pico-8 play session: mixed d-pad (fixed 12-tick cycle), after a click and taps of 🅾, ❎, 🅾+❎, 🅾 in the second before t = 0

[t = 2 s] mixed d-pad (1.2s cycle ×~1): → ← ↑ ↓ + 🅾/❎ taps, ~2s
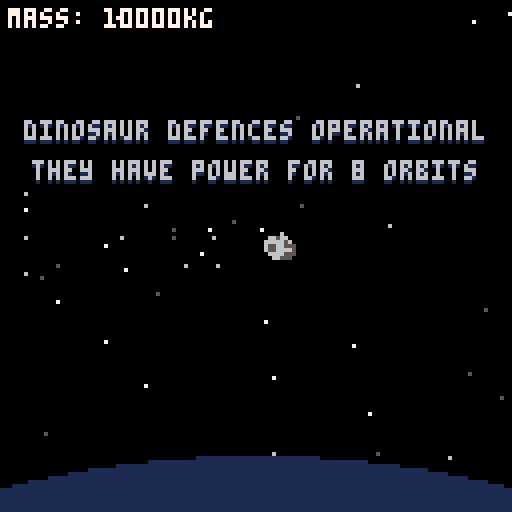
[t = 4 s] mixed d-pad (1.2s cycle ×~3): → ← ↑ ↓ + 🅾/❎ taps, ~4s
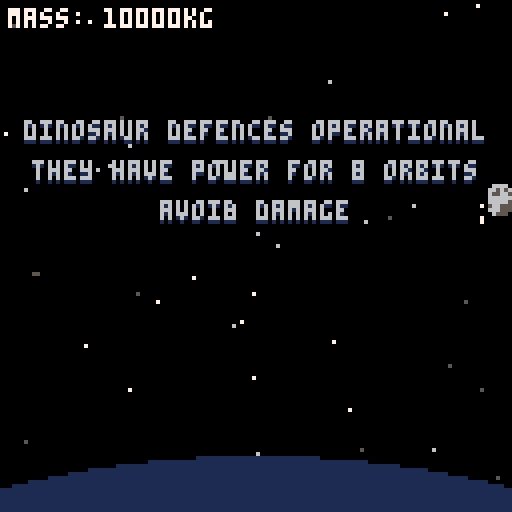
[t = 6 s] mixed d-pad (1.2s cycle ×~5): → ← ↑ ↓ + 🅾/❎ taps, ~6s
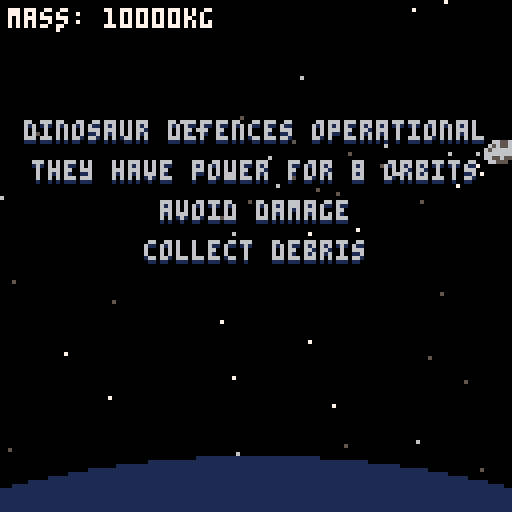
[t = 8 s] mixed d-pad (1.2s cycle ×~6): → ← ↑ ↓ + 🅾/❎ taps, ~8s
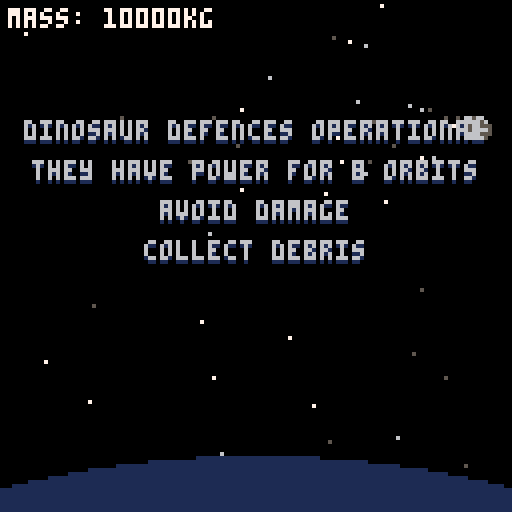

pico-8 cartridge
version 29
__lua__
-- chicxulub
-- a game for ld47

-- notes
-- all positions are centres

play_music=true
debug=false
skip_title=false
preview_end=false

scene=nil

function _init()
 cls()
 print("loading...", 55, 64)
 load_patterns()
 load_stars()
 reset_finale()
 start_title_screen()
 if skip_title then
  move_to_game()
 end
 if preview_end then
  start_end()
 end
end

function _update60()
 if scene=="title" then
  update_title_screen()
 elseif scene=="game" then
  update_game()
 elseif scene=="end" then
  update_end()
 end
end

function _draw()
 if scene=="title" then
  draw_title_screen()
 elseif scene=="game" then
  draw_game()
 elseif scene=="end" then
  draw_end()
 end
 
 if debug then
  print(stat(1), 100, 120, 11)
  print(stat(0), 2, 120, 11)
 end
end
 
function move_to_game()
 scene="game"
 init_player()
 load_level(start)

 if play_music then
  music(0)
 end
end

function update_game()
 if wave_state=="spawning" then
 	spawn()
 end
 
 if in_finale then
  update_finale()
 end
 
 if not current_level.final then
  move_player()
 end
 move_enemies()
 if boss.active then
  move_boss()
 end
 move_bullets()
 move_pickups()
 update_player_state()
 do_player_collision()
 
 cleanup(enemies)
 cleanup(bullets)
 cleanup(lasers)
 cleanup(pickups)
 cleanup(particles)
 
 update_ui()
end

function draw_game()
 cls()
 
 draw_bg()
 
 draw_enemies()
 if boss.active then
  draw_boss()
 end
 
 draw_pickups()
 
 draw_player()
 
 draw_bullets()
 
 draw_ui()
end
-->8
--player

player={}
				    
particles={}				    

player_speed=1
player_radius=3
player_sprs={1,2,3,4,5,6,7,8,9,10,11,12}
player_anim_speed=5

function init_player()
	player={x=16,
					    y=64,
					    size=10000,
					    frame=1,
					    anim_counter=0,
					    inv=0,
					    scale=1
					    }
	particles={}
end

function move_player()
 if btn(⬆️) then
  player.y -= player_speed
 elseif btn(⬇️) then
  player.y += player_speed
 end
 if btn(⬅️) then
  player.x -= player_speed
 elseif btn(➡️) then
  player.x += player_speed
 end
 player.x = mid(player_radius,
 						         player.x,
 						         128-player_radius)
 player.y = mid(player_radius,
 						         player.y,
 						         128-player_radius)
end

function update_player_state()
 player.anim_counter+=1
 if player.anim_counter > player_anim_speed then
  player.frame+=1
  if player.frame>#player_sprs then
   player.frame=1
  end
  player.anim_counter=0
 end
 if player.inv > 0 then
  player.inv-=1
 end
 
 update_player_particles()
end

function damage_player(amount)
 if player.inv > 0 then
  return
 end
 sfx(34)
 local amount = amount or 55
 player.size -= amount
 screen_shake()
 player.inv=60
 for i=0,50 do
  local angle=rnd(1)
  local speed=rnd(0.3)+0.3
  local p = {
   x=player.x+rnd(4),
   y=player.y+rnd(6)-2,
   dx=cos(angle)*speed,
   dy=sin(angle)*speed,
   life=rnd(40)+20,
   to_remove=false,
   col=flr(rnd(3))+5
  }
  add(particles, p)
 end
end

function do_player_collision()
 if player.inv == 0 then
	 for b in all(bullets) do
	  --todo: check who's bullets?
	  if true then
	   if c_overlap(player, player_radius,
	                b, bullet_radius) then
	    b.to_remove=true
	    damage_player()
	   end
	  end
	 end
	 for l in all(lasers) do
	  if l.live and 
	     circ_rect(player.x, player.y, player_radius,
	               l.right-l.width, l.right, l.y-1, l.y) then
	   l.to_remove=true
	   damage_player()
	  end
	 end
	end
 for p in all(pickups) do
  if c_overlap(player, player_radius,
               p, p.radius) then
   if p.t == "dust" then
    player.size += 100
    sfx(33)
   end
   p.to_remove=true
  end
 end
 for e in all(enemies) do
  for x=0,e.sw-1 do
   for y=0,e.sh-1 do
    local ep = {x=e.x-e.sw*4+x*8+4,
                y=e.y-e.sh*4+y*8+4}
    if c_overlap(player, player_radius,
                 ep, 3) then
     damage_player()
    end
   end
  end
 end
 if boss.active then
  for hs in all(boss.hitboxes) do
   for h in all(hs) do
    if h.t=="circ" then
     local p = {x=h.x+boss.x, y=h.y+boss.y}
     if c_overlap(player, player_radius,
                  p, h.r) then
      damage_player()
      break
     end
    else
     if circ_rect(player.x, player.y, player_radius,
                  h.x0+boss.x, h.x1+boss.x, h.y0+boss.y, h.y1+boss.y) then
      damage_player()
      break
     end
    end   
   end
  end
 end
end

function draw_player()
 for p in all(particles) do
  pset(p.x, p.y, p.col)
 end
 if player.inv == 0 or
    player.inv % 4 != 1 then
  if player.scale==1 then
   spr(player.frame, player.x-4, player.y-4)
  else
   sspr(player.frame*8, 0, 8, 8, player.x-4*player.scale, player.y-4*player.scale, 8*player.scale, 8*player.scale)
  end
 end
 if debug then
  circfill(player.x, player.y, player_radius, 8)
 end
end

function update_player_particles()
 if rnd(2) <= 1 * player.scale then
  local p = {
   x=player.x-rnd(3),
   y=player.y+rnd(8)-4,
   dx=-1*rnd(1.5)-0.5,
   dy=rnd(1)-0.5,
   life=60,
   to_remove=false,
   col=flr(rnd(3))+5
  }
  add(particles, p)
 end
 for p in all(particles) do
  p.x+=p.dx
  p.y+=p.dy
  p.life-=1
  if p.life<=0 then
   p.to_remove=true
  end
 end
end

-->8
--enemies

enemy_types = {
	basic={s={17,17,17,18}, shoot_time=120, speed=0.5, shot="target", anim_speed=10},
	laser={s={21,20,21,21,20,20,20}, shoot_time=480, speed=0.25, shot="laser", laser_ttl=180, anim_speed=15},
	split={s={33,33,34,33}, shoot_time=90, speed=0.5, shot="split", anim_speed=25},
  homing={s={49,50,49,49}, shoot_time=120, speed=0.5, shot="homing", anim_speed=10},
  big_trex={s={40}, shoot_time=30, speed=0.4, shot="target", sh=2, sw=2, anim_speed=10},
  big_split={s={42}, shoot_time=45, speed=0.4, shot="triple", sh=2, sw=2, anim_speed=10},
  big_laser={s={14}, shoot_time=300, speed=0.3, shot="laser", laser_ttl=180, sh=4, sw=2, anim_speed=10},
  big_homing={s={44}, shoot_time=120, speed=0.4, shot="quad_homing", sh=2, sw=2, anim_speed=10},
}

-- format
-- rotations are 0-1 anti-clockwise (0 is right, 0.25 is up, 0.5 is left, -0.25 is down)
-- start_x start_y start_rot [command]...
-- x=0, y=0 is top left - x increases to the right, y increases down (128x128)
-- commands
-- move [dist]
-- curve [direction] [angle] [radius]
-- formation [x] [y] [w] [h] [wait_time] [leaving_rot] [sync]

raw_patterns = {
	snake1="60 140 0.125 move 80 curve l 0.5 20 move 40 curve r 0.5 10 move 100",
	down="80 -10 -0.25 move 140",
	up="110 138 0.25 move 20",
	formation="135 64 -0.5 move 10 formation 90 55 2 4 7 0 true move 80",
	loop_de_loop="75 130 0.25 move 76 curve r 2 25 move 76",
	loop_de_loop2="75 130 0.25 move 76 curve r 1.5 19 move 76",
	up_right="80 136 0.25 move 50 curve r 0.125 10",
	down_right="80 -8 -0.25 move 50 curve l 0.125 10",
	trio="80 -8 -0.25 formation 70 55 1 3 14 0.25 false",
	small_formation="135 64 -0.5 move 10 formation 90 64 1 2 7 0 true move 80",
	round_into_formation="105 -4 -0.375 move 60 curve l 0.625 25 formation 90 55 1 3 4 0.25 true",
  up_turn="60 132 0.25 move 85 curve r 0.5 30",
  high_formation="90 -4 -0.25 formation 90 42 2 1 9 0.25 false",
  guard1="132 30 0 formation 90 30 2 1 8 0 true",
  guard2="132 80 0 formation 90 80 2 1 8 0 true",
  semi_circle_down="132 16 0.5 move 4 curve l 0.5 48",
  semi_circle_up="132 100 0.5 move 4 curve r 0.5 36",
  centre="64 -8 0.75 move 72 formation 64 64 1 1 5 0.25 false move 72",
  above_formation="134 -4 0 formation 105 19 1 1 5 0.25 false",
  below_formation="134 132 0 formation 105 93 1 1 5 -0.25 false",
  close1="80 -4 0.75 formation 80 16 1 1 2 0.75 false move 60 curve l 0.25 1",
  close2="80 132 0.75 formation 80 112 1 1 2 0.25 false move 35 curve r 0.125 1",
  up_down_up="115 138 0.25 move 110 curve l 0.5 5 move 75 curve l 0.5 5",
  snake2="90 -4 0.75 move 70 curve r 0.5 10 move 30 curve l 0.5 10",
}

start=1
-- time count type pattern wait_time shot_start
raw_levels = {
	{
		start=0,
		finish=41,
		spawns={
			"0 2 basic down 1.5 0",
			"7 2 basic small_formation 1 0",
			"16 3 basic snake1 1 60",
			"30 1 big_trex small_formation 0 0"
		},
		dust_freq=2,
		dust_variation=1,
		messages={
			"dinosaur defences operational",
			"they have power for 8 orbits",
			"avoid damage",
			"collect debris"
		}
	},
	{
		start=0,
		spawns={
			"0.75 1 split down 0.75 60",
			"0 2 basic down 1.5 60",
			"6 3 split round_into_formation 0.75 0",
			"19 3 split up_turn 1 0",
			"19 2 basic high_formation 1 0",
			"32 1 big_split small_formation 1 0",
			"31 2 basic guard1 0.5 0",
			"31 2 basic guard2 0.5 0"
		},
		finish=45,
		dust_freq=2,
		dust_variation=1
	},
	{
		start=0,
		spawns={
			"0 2 homing down 1.5 60",
			"5 2 homing up 1.5 60",
			"5.75 1 basic up 1.5 60",
      "11 2 split loop_de_loop2 2 0",
      "12 2 homing loop_de_loop2 2 0",
      "26 5 basic semi_circle_down 1.5 0",
      "26 5 homing semi_circle_up 1.5 0",
			"38 1 big_homing centre 1.5 0",
			"40 1 split up 0.75 0",
			"42 1 split down 0.75 0",
		},
		finish=53,
		dust_freq=2,
		dust_variation=1
	},
	{
		start=0,
		boss=true,
		boss_type=1,
		spawns={
		},
		finish=nil,
		dust_freq=2,
		dust_variation=1
	},
	{
		start=0,
		spawns={
			"0 1 laser up 0.5 300",
			"4 1 laser down 0.5 380",
      "10 4 basic formation 0.75 0",
			"12 1 laser above_formation 0.5 300",
			"12 1 laser below_formation 0.5 300",
      "20 1 laser close1 0 340",
      "20 1 laser close2 0 340",
      "30 1 big_laser up_down_up 0 120",
      "35 3 split snake2 2 0",
		},
		finish=52,
		dust_freq=2,
		dust_variation=1,
		messages= {
			"dinosaur defences weakening",
			"4 more orbits required",
		}
	},
	{
		start=0,
		spawns={
			"0 4 basic down 0.75 60",
			"5 4 basic up 0.75 60",
			"12 4 basic up_right 0.75 60",
			"12.4 4 basic down_right 0.75 60",
			"20 8 basic formation 0.6 0",
			"28 7 basic loop_de_loop 0.75 0",
			"45 3 basic trio 0.5 0",
			"48 1 big_laser up 0.5 120"
		},
		finish=65,
		dust_freq=2,
		dust_variation=1
	},
	{
		start=0,
		spawns={
			"0 1 split up_right 0 60",
			"0.75 1 homing down_right 0 60",
			"6 1 laser snake1 2 120",
			"7 6 homing up 3 120",
			"28 1 big_split semi_circle_down 0 0",
			"36 1 big_trex guard1 0.75 0",
			"36 1 big_trex guard2 0.75 15",
		},
		finish=48,
		dust_freq=2,
		dust_variation=1
	},
	{
		start=0,
		boss=true,
		boss_type=2,
		spawns={
		},
		finish=nil,
		dust_freq=2,
		dust_variation=1
	},
	{
		start=0,
		final=true,
		spawns={
		},
		finish=nil,
		dust_freq=2,
		dust_variation=10000,
		messages={
			"dinosaurs defences offline",
			"it is time"
		}
	},
}




enemies = {}
patterns = {}

enemy_anim_speed=30
function add_enemy(e_t, p_t, i, t_offset, shot_start)
 local e_stats=enemy_types[e_t]
 local p = patterns[p_t]
 local enemy = {
  x=p.start_x,
  y=p.start_y,
  rot=p.start_rot,
  shoot_timer=shot_start,
  shoot_time=e_stats.shoot_time,
  shot_type=e_stats.shot,
  to_remove=false,
  pattern=p,
  pi = 1,
  pd = 0,
  psx = p.start_x,
  psy = p.start_y,
  psr = p.start_rot,
  speed=e_stats.speed,
  i=i,
  waiting=false,
  t_offset=t_offset,
  anim_counter=0,
  frame=1,
  frames=e_stats.s,
  laser_ttl=e_stats.laser_ttl,
  sh=e_stats.sh or 1,
  sw=e_stats.sw or 1,
  anim_speed=e_stats.anim_speed
 }
 add(enemies, enemy)
end

function move_enemies()
 for e in all(enemies) do
  e.shoot_timer+=1
  if e.shoot_timer > e.shoot_time then
   
   local bx, by = e.x-e.sw*4, e.y+(e.sh-1)*4+2
   if e.shot_type=="target" then
   	sfx(32)
   	add_target_bullet(bx, by, player)
   elseif e.shot_type=="laser" then
    sfx(35)
    add_laser(e, e.laser_ttl)
   elseif e.shot_type=="triple" then
    sfx(32)
    add_bullet(bx, by, -0.5)
    add_bullet(bx, by, -0.4)
    add_bullet(bx, by, -0.6)
   elseif e.shot_type=="split" then
    sfx(32)
    add_bullet(bx, by, -0.4)
    add_bullet(bx, by, -0.6)
   elseif e.shot_type=="homing" then
    sfx(32)
    add_homing_bullet(bx, by, player, 0.5)
   elseif e.shot_type=="quad_homing" then
    sfx(32)
    add_homing_bullet(e.x, e.y, player, 0.125)
    add_homing_bullet(e.x, e.y, player, 0.375)
    add_homing_bullet(e.x, e.y, player, 0.625)
    add_homing_bullet(e.x, e.y, player, 0.875)
   end
   e.shoot_timer = 0
  end
  local move_to_next=false
  local c=e.pattern.commands[e.pi]
  e.pd += e.speed
  if not c then
   e.x += cos(e.rot) * e.speed
   e.y += sin(e.rot) * e.speed
  elseif c.what=="move" then
   e.pd = min(e.pd, c.dist)
   e.x = cos(e.rot) * e.pd + e.psx
   e.y = sin(e.rot) * e.pd + e.psy
   move_to_next = e.pd == c.dist
  elseif c.what=="curve" then
   local cx = e.psx+cos(e.psr+0.25*c.d)*c.radius
   local cy = e.psy+sin(e.psr+0.25*c.d)*c.radius
   e.cx=cx
   e.cy=cy
   
   local circum=2*pi*abs(c.radius)
   local dist=circum*c.angle
   e.pd = min(e.pd, dist)
   e.rot=e.pd/circum*c.d+e.psr
   e.x=cx+cos(e.rot+c.d*0.25*-1)*c.radius
   e.y=cy+sin(e.rot+c.d*0.25*-1)*c.radius
   move_to_next = e.pd == dist
  elseif c.what=="formation" then
   if e.waiting then
    local wait_time = c.wait_time
    if c.sync then
     wait_time-=e.t_offset
    end
    move_to_next = wait_time*60*e.speed <= e.pd
    e.rot= c.leaving_rot
   else
    local i = e.i-1
	   local row=i%c.h
	   local column=flr(i/c.h)
	   local target_x=c.x - 16*(c.w-1)/2+column*16
	   local target_y=c.y - 16*(c.h-1)/2+row*16
	   local angle=atan2(target_x-e.psx, target_y-e.psy)
	   local dsq=dist_sq(target_x, target_y, e.psx, e.psy)
	   if e.pd*e.pd >= dsq then
	    e.x=target_x
	    e.y=target_y
	    e.waiting=true
	   else
	    e.x=e.pd*cos(angle)+e.psx
	    e.y=e.pd*sin(angle)+e.psy
	   end
	  end
  end
  if move_to_next then
   e.pd = 0
   e.pi += 1
   e.psx = e.x
   e.psy = e.y
   e.psr = e.rot
   e.waiting=false
  end
  if e.pi > #e.pattern.commands then
   if not enemy_on_screen(e) then
    e.to_remove=true
   end
  end
  e.anim_counter+=1
  if e.anim_counter > e.anim_speed*2 then
   e.anim_counter=0
   e.frame+=1
   if e.frame>#e.frames then
    e.frame=1
   end
  end
 end
end

function draw_enemies()
 for e in all(enemies) do
  spr(e.frames[e.frame], e.x-e.sw*4, e.y-e.sh*4, e.sw, e.sh)
  if debug then
   pset(e.cx, e.cy, 8)
   for x=0,e.sw-1 do
    for y=0,e.sh-1 do
     circfill(e.x-e.sw*4+x*8+4, e.y-e.sh*4+y*8+4, 3)
    end
   end
  end
 end
end

function load_patterns()
 for name, rp in pairs(raw_patterns) do
  patterns[name]=parse_pattern(rp)
 end
end

function parse_pattern(raw)
 local parts = split(raw, " ")
 local p = {
  start_x=parts[1],
  start_y=parts[2],
  start_rot=parts[3]
 }
 local commands = {}
 local i = 4
 while i <= #parts do
  local cstr = parts[i]
  local command = {}
  if cstr=="move" then
   command={
    what="move",
    dist=parts[i+1]
   }
   i += 2
  elseif cstr=="curve" then
   command={
    what="curve",
    angle=parts[i+2],
    radius=parts[i+3],
    d=parts[i+1] == "r" and -1 or 1
   }
   i+=4
  elseif cstr=="formation" then
   command={
    what="formation",
    x=parts[i+1],
    y=parts[i+2],
    w=parts[i+3],
    h=parts[i+4],
    wait_time=parts[i+5],
    leaving_rot=parts[i+6],
    sync=parts[i+7]=="true"
   }
   i+=8
  elseif cstr=="point" then
   command={
    what="point",
    x=parts[i+1],
    y=parts[i+2],
    leaving_rot=parts[i+3]
   }
   i+=4
  else
   assert(false, cstr.." is not a command")
  end
  add(commands, command)
 end
 p.commands = commands
 return p
end

function enemy_on_screen(e)
 local w=e.sw*8
 local h=e.sh*8
 return not(e.x+w/2 < 0 or
            e.x-w/2 > 128 or
            e.y+h/2 < 0 or
            e.y-h/2 > 128)
end
-->8
-- bullets

bullets = {}
lasers = {}

bullet_speed = 1
bullet_radius = 1.5
function add_target_bullet(x, y, target)
 angle=atan2(target.x-x, target.y-y)
 local b = {
  x=x,
  y=y,
  dx=cos(angle)*bullet_speed,
  dy=sin(angle)*bullet_speed,
  to_remove=false,
  s=13
 }
 add(bullets, b)
end

function add_bullet(x, y, angle)
 local b = {
  x=x,
  y=y,
  dx=cos(angle)*bullet_speed,
  dy=sin(angle)*bullet_speed,
  to_remove=false,
  s=240
 }
 add(bullets, b)
end

laser_speed=4
function add_laser(owner, ttl, x_offset, y_offset)
 local l = {
 	owner=owner,
 	t=0,
 	width=0,
 	right=owner.x,
 	y=owner.y,
 	ttl=ttl,
 	live=false,
 	x_offset=x_offset or -(owner.sw)*4,
 	y_offset=y_offset or (owner.sh-1)*4
 }
 add(lasers, l)
end

homing_bullet_speed=1
homing_turn_rate=0.005
homing_ttl=140
function add_homing_bullet(x, y, target, angle)
 local b = {
  x=x,
  y=y,
  target=target,
  to_remove=false,
  s={26,27,28,29},
  angle=angle,
  age=0
 }
 add(bullets, b)
end

function move_bullets()
 for b in all(bullets) do
  if b.target then
   local x,y=b.target.x, b.target.y
   local bx,by=b.x, b.y
   local dx=cos(b.angle)*homing_bullet_speed
   local dy=sin(b.angle)*homing_bullet_speed
   local turn=(
    (x-bx)*dy-(y-by)*dx)
   turn=sgn(turn)
   b.angle+=turn*homing_turn_rate
   
   local factor=b.age/homing_ttl
   factor = 1-(factor*factor)
   local speed=homing_bullet_speed*factor
   b.x+=cos(b.angle)*speed
   b.y+=sin(b.angle)*speed
   b.age+=1
   if b.age>=homing_ttl then
    b.to_remove=true
   end
  else
	  b.x += b.dx
	  b.y += b.dy
	  if b.x < 0 or b.x > 128 or b.y < 0 or b.y > 128 then
	   b.to_remove=true
	  end
	 end
 end
 for l in all(lasers) do
  local e = l.owner
  l.y=l.owner.y+l.y_offset
  l.right=e.x+l.x_offset
  l.width=l.right
  l.t += 1
  if l.t > 45 and not l.live then
   l.live=true
   sfx(40)
  end
  if l.t >= l.ttl or e.to_remove then
   l.to_remove=true
  end
 end
 if #lasers == 0 then
  sfx(40, -2)
 end
end 


function draw_bullets()
 for b in all(bullets) do
  if b.target then
   spr(b.s[flr(b.age/10)%3+1], b.x-4, b.y-4)
  else
  	spr(b.s, b.x-4, b.y-4)
  end
  if debug then
   circfill(b.x, b.y, bullet_radius, 8)
  end
 end
 for l in all(lasers) do
  if not l.live then
   fillp(0x5f5f)
  end
  rectfill(l.right-l.width, l.y-1, l.right, l.y, 8)
  fillp(0)
 end
end
-->8
-- ui

intro_timer=nil
message_timer=nil
function draw_ui()
 local pp = flr(player.size)
 print("mass: "..pp.."kg", 2, 2, 7)
 if wave_state=="intro" then
  if current_level.boss then
   local t="! boss approaching !"
   print(t, 64-#t/2*4, 31, 5)
   print(t, 64-#t/2*4, 30, 10)
  elseif not current_level.final then
   print("orbit "..level_id, 52, 30+1, 5)
   print("orbit "..level_id, 52, 30, 7)
  end
 elseif wave_state=="messages" then
  local ms = current_level.messages
  for i=1,#ms do
   if message_timer/120>=(i-1) then
    local m=ms[i]
    print(m, 64-#m/2*4, 30+10*(i-1)+1, 1)
    print(m, 64-#m/2*4, 30+10*(i-1), 6)
   end
  end
 end
 if boss.active then
  local y=119
  local c=0
  if boss.boss_type==2 then
   y=10
   c=1
  end
  rectfill(4,y,124,y+6,c)
  rectfill(22,y+1,123,y+5,5)
  if boss.energy > 0 then
  	rectfill(22,y+1,22+(101)*boss.energy,y+5,3)
  end
  print("boss", 5, y+1, 6)
 end
end

function screen_shake(len)
 screen_shake_timer = len or 20
end

screen_shake_timer=0
function update_ui()
 if screen_shake_timer > 0 then
  camera(flr(rnd(3))-1,
         flr(rnd(3))-1)
  screen_shake_timer -= 1
  if screen_shake_timer <= 0 then
   camera()
   screen_shake_timer=0
  end
 end
 if wave_state=="intro" then
  intro_timer+=1
  if intro_timer > 240 then
   intro_timer=nil
   start_spawning()
  end
 end
 if wave_state=="messages" then
  message_timer+=1
  if message_timer > (#current_level.messages+1)*120 then
   message_timer=nil
   intro_timer=0
   wave_state="intro"
  end
 end
end

function start_title_screen()
 scene="title"
 init_player()
 player.x=64
 player.y=64
 if play_music then
  music(26)
 end
end

title_timer=0
function update_title_screen()
 update_player_state()
 if btnp(❎) then
  move_to_game()
 end
 title_timer+=1
 player.y=72+sin(title_timer/180)*4
end

function draw_title_screen()
 cls()
 draw_bg()
 local x=(244*8)%128
 local y=flr(244*8/128)*8
 
 sspr(x, y, 6*8, 8, 64-24*2, 15, 6*16, 16)
 
 
 local x=(250*8)%128
 local y=flr(250*8/128)*8
 sspr(x, y, 6*8, 8, 64-24*2, 15+16, 6*16, 16)
 
 printc("cheek-sha-loob", 46, 8)
 
 draw_player()
 
 local text_y=95
 local t="press ❎ to start"
 for x=-1,1 do
  for y=-1,1 do
   print(t, 30+x, text_y+y, 5)
  end
 end
 print(t,
       30,
       text_y,
       6+flr(title_timer/45)%2)
end
-->8
--tools
pi=3.141596

function printc(t, y, c, oc)
 local x=64-#t*2
 if oc then
  printo(t,x,y,c,oc)
 else
  print(t, x, y, c)
 end
end

function printo(t, x, y, c, oc)
 for dx=-1,1 do
  for dy=-1,1 do
			print(t, x+dx, y+dy, oc)
  end
 end
 print(t, x, y, c)
end

function choose(l)
 return l[flr(rnd(#l))+1]
end

function dist(x1, y1, x2, y2)
 return sqrt(dist_sq(x1, y1, x2, y2))
end

function dist_sq(x1, y1, x2, y2)
 local dx = x1 - x2
 local dy = y1 - y2
 return dx * dx + dy * dy
end

function c_overlap(c1, r1, c2, r2)
 local dx = c1.x - c2.x
 local dy = c1.y - c2.y
 if (dx + dy) > (r1 + r2)*2 then
  return false
 end
 local dsq = dist_sq(c1.x, c1.y, c2.x, c2.y)
 local rsq=  (r1+r2) * (r1+r2)
 return dsq <= rsq
end

function point_in_circ(px, py, cx, cy, r)
 return dist_sq(px, py, cx, cy) <= r*r
end

function point_in_rect(px, py, left, right, top, bottom)
 return (px >= left and px <= right and
         py <= bottom and py >= top) 
end

function circ_rect(cx, cy, cr, left, right, top, bottom)
 return (point_in_circ(cx, cy, left, top, cr) or
         point_in_circ(cx, cy, right, top, cr) or
         point_in_circ(cx, cy, left, bottom, cr) or
         point_in_circ(cx, cy, right, bottom, cr) or
         point_in_rect(cx, cy, left-cr, right+cr, top, bottom) or
         point_in_rect(cx, cy, left, right, top-cr, bottom+cr))
end

function cleanup(l)
 for i=#l,1,-1 do
  if l[i].to_remove then
   deli(l, i)
  end
 end
end

function tbl2str(t)
 return "\n".._tbl2str(t, "")
end

function _tbl2str(t, prefix)
 str = "{\n"
 for k, v in pairs(t) do
  if type(v) == "table" then
   str=str..prefix.." "..tostr(k)..": ".._tbl2str(v, prefix.." ")
  else
   str=str..prefix.." "..tostr(k)..": "..tostr(v)..",\n"
  end
 end
 str=str..prefix.."},\n"
 return str
end

-- common comparators
function  ascending(a,b) return a<b end
function descending(a,b) return a>b end

-- a: array to be sorted in-place
-- c: comparator (optional, defaults to ascending)
-- l: first index to be sorted (optional, defaults to 1)
-- r: last index to be sorted (optional, defaults to #a)
function qsort(a,c,l,r)
    c,l,r=c or ascending,l or 1,r or #a
    if l<r then
        if c(a[r],a[l]) then
            a[l],a[r]=a[r],a[l]
        end
        local lp,rp,k,p,q=l+1,r-1,l+1,a[l],a[r]
        while k<=rp do
            if c(a[k],p) then
                a[k],a[lp]=a[lp],a[k]
                lp+=1
            elseif not c(a[k],q) then
                while c(q,a[rp]) and k<rp do
                    rp-=1
                end
                a[k],a[rp]=a[rp],a[k]
                rp-=1
                if c(a[k],p) then
                    a[k],a[lp]=a[lp],a[k]
                    lp+=1
                end
            end
            k+=1
        end
        lp-=1
        rp+=1
        a[l],a[lp]=a[lp],a[l]
        a[r],a[rp]=a[rp],a[r]
        qsort(a,c,l,lp-1       )
        qsort(a,c,  lp+1,rp-1  )
        qsort(a,c,       rp+1,r)
    end
end
-->8
-- waves
wave_state=nil
level_id=nil
current_level=nil
enemy_spawns=nil
next_dust=nil
spawn_timer=nil

boss_music_playing=false

function load_enemy_spawns()
 local raw_spawns=current_level.spawns
 enemy_spawns={}
 for raw_wave in all(raw_spawns) do
  local parts = split(raw_wave, " ")
  for i=1,parts[2] do
   local spawn={
    t=parts[1] + (i-1) * parts[5],
    e_t=parts[3],
    p_t=parts[4],
    i=i,
    t_offset=parts[5]*(i-1),
    shot_start=parts[6]
   }
   add(enemy_spawns, spawn)
  end
 end
 qsort(enemy_spawns, function(a,b) return a.t < b.t end)
end

function load_level(id)
 level_id=id
 current_level=raw_levels[id]
 load_enemy_spawns()
 next_dust=get_time_to_dust()
 spawn_timer=0
 if current_level.boss then
  boss_music_playing=true
  if (play_music) then music(35) end
 elseif boss_music_playing then
  if (play_music) then music(0) end
  boss_music_playing=false
 end
 if current_level.final then
  start_finale()
 end
 if current_level.start == 0 then
  if current_level.messages then
   wave_state="messages"
   message_timer=0
  else
   wave_state="intro"
   intro_timer=0
  end
 else
  start_spawning()
	 local frames = current_level.start*60
	 while frames > 0 do
	  spawn()
	  move_enemies()
	  move_bullets()
	  move_pickups()
	  if boss.active then
	   move_boss()
	  end
	  cleanup(enemies)
	  cleanup(bullets)
	  cleanup(lasers)
	  cleanup(pickups)
	  frames-=1
	 end
	end
end

function start_spawning()
 wave_state="spawning"
 if current_level.boss then
  if current_level.boss_type==1 then
   init_boss1()
  else
   init_boss2()
  end
 end
end

function spawn()
 spawn_enemies()
 spawn_pickups()
 
 spawn_timer+=1/60
 
 if current_level.finish and spawn_timer >= current_level.finish then
  next_level()
 end
end

function spawn_enemies()
 while #enemy_spawns>0 and enemy_spawns[1].t <= spawn_timer do
  local s=enemy_spawns[1]
  add_enemy(s.e_t, s.p_t, s.i, s.t_offset, s.shot_start)
  deli(enemy_spawns, 1)
 end
end

function get_time_to_dust()
 return rnd(current_level.dust_variation) + current_level.dust_freq
end

function spawn_pickups()
 if spawn_timer >= next_dust then
  add_dust()
  next_dust = spawn_timer + get_time_to_dust()
 end
end

function next_level()
 level_id+=1
 if level_id > #raw_levels then
  level_id=1
 end
 load_level(level_id)
end
-->8
-- gfx

stars={}

star_count=600
function load_stars()
 for i=1,star_count do
  add(stars, {r=rnd(350), theta=rnd(1),
              c=choose({5, 6, 7})})
 end
end

star_rot=0
function draw_bg()
 draw_stars()
 draw_finale_explosion()
 draw_planet()
end

function draw_stars()
 star_rot+=1/200*1/100
 for s in all(stars) do
  pset(cos(s.theta+star_rot)*s.r+64, sin(s.theta+star_rot)*s.r+256-24, s.c)
 end
end

fade_to_black={7,6,6,6,6,13,13,13,5,5,5,1,1,0,0}
function draw_finale_explosion()
 
 if finale_state=="explode" then
  circfill(64, 128-12, min(finale_timer*4, 50), 7)
 end
 if finale_state=="fade_out" then
  circfill(64, 128-12, 50+finale_timer*6, 7)
 end
 if finale_state=="wait2" then
  circfill(64, 128-12, 256, 7)
 end
 if finale_state=="fade_in" then
  
  local c=fade_to_black[
    flr(#fade_to_black*finale_timer/30)+1]
  circfill(64, 128-12, 256, c)
 end
end

planet = {
 x=64,
 y=370,
 r=256
}
planet_rot=0
planet_fade={1,1,5,5,13,13,13,13,13,6,6,6,6,6,7}
function draw_planet()
 planet_rot+=1/16 * 1/60
 local c=1
 if finale_state=="fade_out" then
  c=planet_fade[min(#planet_fade, flr(finale_timer/2)+1)]
 end
 if finale_state=="fade_in" then
  c=planet_fade[#planet_fade-flr(#planet_fade*finale_timer/30)]
 end
 if finale_state!="wait2" then
  circfill(planet.x, planet.y, planet.r, c)
 end
end
-->8
-- pickups

pickups={}

function add_dust()
 local y=rnd(128)
 local d={
  x=140,
  y=y,
  dx=-1*(rnd(0.3)+0.1),
  dy=rnd(0.1)+(0.1 * -y/128),
  s=choose({51,52,53}),
  radius=5,
  to_remove=false,
  t="dust"
 }
 add(pickups, d)
end

function move_pickups()
 for p in all(pickups) do
  p.x += p.dx
  p.y += p.dy
 end
end

function draw_pickups()
 for p in all(pickups) do
  spr(p.s, p.x-3, p.y-3)
 end
end
-->8
-- boss
boss={active=false}
function init_boss1()
 sfx(45)
 boss={
	 x=128+32,
	 y=56,
	 active=true,
	 frame=1,
	 anim=0,
	 phase="intro",
	 d=-1,
	 energy=1,
	 hitboxes={},
	 laser_timer=0,
	 spiral_timer=0,
	 fire_timer=0,
	 homing_timer=0,
	 boss_type=1
	}
end

function init_boss2()
 sfx(47)
 boss={
	 x=64,
	 y=128+3.5*8,
	 active=true,
	 head_frame=1,
	 tail_frame=1,
	 head_anim=0,
	 tail_anim=0,
	 phase="intro",
	 d=-1,
	 energy=1,
	 hitboxes={boss2_hitboxes},
	 bob_timer=0,
	 homing_timer=0,
	 spiral_timer=0,
	 fire_timer=0,
	 boss_type=2,
	 sfx_timer=0,
	}
end

function move_boss()
 if boss.boss_type==1 then
  move_boss1()
 else
  move_boss2()
 end
end

function move_boss1()
 if boss.phase=="intro" then
  boss.x-=0.2
  if boss.x<=96 then
   boss.x=96
   boss.phase="bob"
   sfx(45)
  end
 elseif boss.phase=="outro" then
  boss.x+=0.2
  if boss.x>=128+36 then
   boss.x=128+32
   boss.active=false
   next_level()
  end
 elseif boss.phase=="bob" then
  boss.y+=boss.d*0.05
  if boss.y < 42 then
   sfx(45)
   boss.y=42
   boss.d=1
  elseif boss.y > 68 then
   boss.y=68
   boss.d=-1
  end
  boss.laser_timer+=1
  if boss.laser_timer==60 then
   add_laser(boss, 180, -22, -20)
   sfx(35)
  end
  if boss.laser_timer>=360 then
   boss.laser_timer=0
  end
  local gx, gy= boss.x-14, boss.y+16
  boss.spiral_timer+=1
  if boss.spiral_timer >= 0 and boss.spiral_timer < 120 then
   if boss.spiral_timer%10==0 then
    local angle=0.75 - 0.5*(boss.spiral_timer/120)
    add_bullet(gx, gy, angle)
    sfx(32)
   end
  end
  if boss.spiral_timer >= 420 then
   boss.spiral_timer=0
  end
  boss.fire_timer+=1
  if boss.fire_timer >= 30 then
   boss.fire_timer =0
   add_target_bullet(gx, gy, player)
   sfx(32)
  end
 end
 if boss.phase != "intro" then
  boss.energy -= 1/60 * 1/30
  if boss.energy <= 0 then
   boss.phase="outro"
   boss.energy=0
  end
 end
 boss.anim+=1
 if boss.anim > 20 then
  boss.anim=0
  boss.frame=3-boss.frame
  if boss.frame==1 then
   boss.y-=2
   boss.hitboxes={body_hitboxes,
                  wing_down_hitboxes}
  else
   boss.y+=2
   boss.hitboxes={body_hitboxes,
                  wing_up_hitboxes} 
  end
 end
end

function move_boss2()
 if boss.phase=="intro" then
  boss.y-=0.2
  if boss.y<=100 then
   boss.y=100
   boss.phase="bob"
   sfx(47)
  end
 elseif boss.phase=="outro" then
  boss.y+=0.2
  if boss.y>=128+3.5*8 then
   boss.y=128+3.5*8
   boss.active=false
   next_level()
  end
 elseif boss.phase=="bob" then
  boss.bob_timer+=1
  if boss.bob_timer == 45 then
   boss.y+=1
  elseif boss.bob_timer >= 90 then
   boss.bob_timer=0
   boss.y-=1
  end
  
  local gx, gy= boss.x-8, boss.y-10
  boss.spiral_timer+=1
  if boss.spiral_timer >= 0 and boss.spiral_timer < 120 then
   if boss.spiral_timer%10==0 then
    local angle=0.5 - 0.5*(boss.spiral_timer/120)
    add_bullet(gx, gy, angle)
    sfx(32)
   end
  end
  if boss.spiral_timer >= 360 then
   boss.spiral_timer=0
  end
  local gx, gy= boss.x+13, boss.y-18
  boss.fire_timer+=1
  if boss.fire_timer >= 25 then
   boss.fire_timer =0
   add_target_bullet(gx, gy, player)
   sfx(32)
  end
  local gx, gy= boss.x+37, boss.y-10
  boss.homing_timer+=1
  if boss.homing_timer >= 120 then
   if boss.homing_timer%30==0 then
    add_homing_bullet(gx, gy, player, 0.25)
    sfx(32)
   end
   if boss.homing_timer >=180 then
    boss.homing_timer=0
   end
  end
  boss.sfx_timer+=1
  if boss.sfx_timer >= 240 then
   sfx(47)
   boss.sfx_timer=0
  end
 end
 if boss.phase == "bob" then
  boss.energy -= 1/60 * 1/40
  if boss.energy <= 0 then
   boss.phase="outro"
   boss.energy=0
   sfx(47)
  end
 end

 boss.head_anim+=1
 if boss.head_anim > 16 then
  boss.head_anim=0
  boss.head_frame+=1
  if boss.head_frame>#boss_head_frames then
   boss.head_frame=1
  end
 end
 boss.tail_anim+=1
 if boss.tail_anim > 32 then
  boss.tail_anim=0
  boss.tail_frame+=1
  if boss.tail_frame>#boss_tail_frames then
   boss.tail_frame=1
  end
 end
end

boss_gfx={
 {w=2,h=2,x=0,y=8,g=64,f=96},
 {w=2,h=2,x=16,y=8,g=66,f=66},
 {w=1,h=1,x=24,y=16,g=83,f=114},
 {w=4,h=4,x=32,y=8,g=68,f=72},
 {w=4,h=3,x=24,y=40,g=192,f=128},
 {w=1,h=1,x=16,y=24,g=-1,f=98},
 {w=1,h=2,x=24,y=24,g=-1,f=99},
 {w=2,h=1,x=48,y=0,g=242,f=-1},
 {w=1,h=1,x=48,y=64,g=-1,f=179},
 {w=1,h=1,x=16,y=40,g=176,f=176},
 {w=1,h=1,x=16,y=48,g=177,f=177},
}

--note - need to take 72 off y
boss2_gfx={
 {x=64, y=88, w=8, h=5,
  speed=8, frames={168}},
  
 {x=64, y=72, w=4, h=2,
  speed=8, frames={136}},
  
 {x=48, y=88, w=2, h=2,
  speed=8, frames={166}},
  
 {x=32, y=104, w=4, h=3,
  speed=8, frames={196}},
  
 {x=16, y=104, w=2, h=2,
  speed=8, frames={134}},
}

boss_head_frames={140,140,140,
  076,108,108,076,108}
  
boss_tail_frames={132,164}

function draw_boss()
 if boss.boss_type==1 then
  draw_boss1()
 else
  draw_boss2()
 end
 if debug then
  for hs in all(boss.hitboxes) do
	  for h in all(hs) do
	   if h.t=="circ" then
	    circfill(boss.x+h.x, boss.y+h.y, h.r, 8)
	   elseif h.t=="rect" then 
	    rectfill(boss.x+h.x0, boss.y+h.y0,
	             boss.x+h.x1, boss.y+h.y1, 8)
	   end
	  end
  end
 end
end

function draw_boss1()
 for gfx in all(boss_gfx) do
  local s
  if boss.frame==2 then
   s=gfx.g
  else
   s=gfx.f
  end
  spr(s,boss.x-4*8+gfx.x,
        boss.y-4*8+gfx.y,
        gfx.w, gfx.h)
 end
end

boss2_w=16
boss2_h=7
function draw_boss2()
 local bx=boss.x-4*boss2_w
 local by=boss.y-4*boss2_h
 for gfx in all(boss2_gfx) do
  spr(gfx.frames[1],
      bx+gfx.x,
      by+gfx.y-72,
      gfx.w, gfx.h)
 end
 spr(boss_head_frames[boss.head_frame],
     bx+96, by+0, 4, 2)
 spr(boss_tail_frames[boss.tail_frame],
     bx+0, by+32, 2, 2)
end


body_hitboxes={
 {t="circ", x=-27, y=-14, r=2},
 {t="circ", x=-23, y=-17, r=2},
 {t="circ", x=-19, y=-20, r=3},
 {t="rect", x0=-16, y0=-21, x1=-3, y1=-17},
 {t="circ", x=-1, y=-20, r=3},
 {t="circ", x=7, y=-21, r=3},
 {t="circ", x=4, y=-16, r=5},
 {t="circ", x=9, y=-11, r=5},
 {t="circ", x=12, y=-6, r=5},
 {t="circ", x=13, y=0, r=6},
 {t="circ", x=14, y=11, r=8},
 {t="rect", x0=-3, y0=13, x1=3, y1=22},
 {t="rect", x0=3, y0=19, x1=14, y1=22},
}

wing_down_hitboxes={
 {t="circ", x=7, y=-2, r=13},
 {t="circ", x=19, y=21, r=5},
}

wing_up_hitboxes={
 {t="circ", x=23, y=-16, r=11}
}

boss2_hitboxes={
 {t="circ", x=14, y=7, r=26},
 {t="rect", x0=32, y0=-24, x1=64, y1=20},
 {t="rect", x0=-64, y0=8, x1=64, y1=19},
}
-->8
--finale

function reset_finale()
 in_finale=false
 finale_timer=0
 finale_state=nil
end

function start_finale()
 finale_timer=0
 in_finale=true
 finale_state="reset_player"
 if (play_music) then music(53) end
end

function update_finale()
 local ex,ey=16,64
 if finale_state=="reset_player" then
  finale_timer+=1
  local angle=atan2(ex-player.x,ey-player.y)
  if dist(ex, ey, player.x, player.y) <= player_speed/2 then
   player.x=ex
   player.y=ey
   finale_state="wait1"
  else
   player.x+=cos(angle)*player_speed/2
   player.y+=sin(angle)*player_speed/2
  end
 elseif finale_state=="wait1" then
  finale_timer+=1
  if finale_timer >= 360 then
   finale_timer=0
   finale_state="crash"
  end
 elseif finale_state=="crash" then
  finale_timer+=1
  player.scale=sqrt(1-finale_timer/180)
  player.x=ex+finale_timer*(48/180)
  player.y=ey+(1-cos(finale_timer/720))*52
  if finale_timer >= 180 then
   finale_state="explode"
   screen_shake(120)
   finale_timer=0
   sfx(41)
  end
 elseif finale_state=="explode" then
  finale_timer+=1
  if finale_timer==100 then
   sfx(42)
  end
  if finale_timer>=120 then
   finale_state="fade_out"
   finale_timer=0
  end
 elseif finale_state=="fade_out" then
  finale_timer+=1
  if finale_timer>=120 then
   finale_state="wait2"
   finale_timer=1
  end
 elseif finale_state=="wait2" then
  finale_timer+=1
  if finale_timer >= 60 then
   finale_timer=0
   finale_state="fade_in"
  end
 elseif finale_state=="fade_in" then
  finale_timer+=1
  if finale_timer>=30 then
   reset_finale()
   start_end()
  end
 end
end

function draw_end()
 cls()
 draw_bg()
 printc("upon collision, your mass was:",
        16, 6)
 if text_idx>=1 then
  printc(player.size.." kg", 28, 6, 5)
 end
 if text_idx>=2 then
  printc("which wiped out",
        48, 6)
 end
 local perc=mid(0, 100, flr((player.size-10000)/150))
 if text_idx>=3 then
  printc(perc.."%",60,6,5)
  printc("of the dinosaurs",
        72, 6)
 end
 if text_idx>=4 then
  printc("thanks for playing!",
         98, 6)
  printo("press ❎", 94, 120, 6, 5)
 end
end

function start_end()
 end_timer=0
 end_state="start"
 scene="end"
 text_idx=0
end

function update_end()
 end_timer+=1
 text_idx=flr(end_timer/90)
 if btnp(❎) then
  if end_timer < 4*90 then
   end_timer=5*90
  else
   start_title_screen()
  end
 end
end
__gfx__
00888800000000000000000000666000006666000006660000000000000000000000000000666000006666000006660000000000000000000000000000000000
08000080065666600665660006666500065566600065566000665560065666600665660006665500066565600066566000665660000000000000000000000000
80000808666656666666656006556660065566500665566006565566656665566656666006566660065566500665565005665566000990000000000000000000
80008008666655656556655506556660066666600666665065666665666665556666655505566650066666600666665066666665009889000000000000000000
80080008655666656556666506666550066655500566665066666665665566656556655506665550066666500566665066666655009889000000cccccccc0000
8080000865566655066665550666655005665650056556506655655066656655065666550666555005665550066556506655655000099000000cccccccccc000
0800008006665550006655500055655006566550066565000665550006665550006655500056655006665550066555000655550000000000000cccccccccc000
0088880000000000000000000005550000655500006550000000000000000000000000000006550000655500006550000000000000000000000ccccc11ccc000
00ccc00000000000000000000cc0000000cccc0000cccc00000ff00000000000000000000000000000000000000000000000000000999000000cccc1111cc000
0cc03c0000cccc0000cccc00c01c00000cc01cc00cccccc000f7ff00000ff000000ff000000ff0000000000000000000009990000900090000cccc111111cc00
0c333c000cc03cc00cccccc0c11c00000cc11cc00c01ccc000f7ff000fffff0000ffff0000ff7ff00000000000990000090779000000009000cccc111111cc00
00c656030c333cc00cc03cc00c1c00000ccc1cc00c11ccc00f7ffff0fffffff00ffffff00ffff77f0008800009778000907879000008809000cccc1111111c00
055566330ccb36c00c333cc00c1c00110ccc16c00cc116c00ffffff0f77ffff00ffff7f00fffffff0007800009788000907880000008000000cc1011cc111c00
0006633055cb335555cb36550066611055cc115555cc115500ffff000ff7ff0000ff7f0000fffff00000000009000000007000700000000700cc1011cc111c00
000050005555555555555555006666005555555555555555000ff000000ff00000ff7f00000ff0000000000000000000000777000700007000c11111cc111c00
0005500005555550055555500050050005555550055555500000000000000000000ff000000000000000000000000000000000000070000000c11111cc111c00
00caaa000000000000000000000cc0000000000000000000000cc8cc000cc8cc00000000000000000000000000000000000000000000000000c6161ccc111c00
0cc09c0000cccc0000cccc0000cc8c0000cccc0000cc8c0000cc778c00cc778c0000000000000000000000000000000000000000000000000ccccccccc111cc0
0ca99c000ccaaac00caaacc00cc778c00ccc8cc00cc778c000c9708c00c9708c0000cccccccc00000000cccccccc00000000cccccccc00000cccccccccc111c0
00c656000cc09cc00cc90cc00c9708c00cc778c00c9708c0555c7765a55c7765000ccc3333ccc000000ccccaaaacc000000cccccccccc0000cccccccccc111c0
055566000ca996c00cc99ac000c77c000c9708c00cc77cc055555555a5555555000c333033ccc000000cccca99cac000000cccccccccc0000cccccccc11111c0
0006699955cc995555cc99550776677055c77c5555c77c55005555550055555500cc333333cccc0000cccc9099cccc0000ccccc22ccccc000cccc611111111c0
00005000555555555555555500766700555555555555555500d1d1d1001d1d1d00cccbb333cccc0000ccaa9999cccc0000c2222022cccc000ccc0611111111c0
000550000555555005555550000990000555555005555550006d6d6d00d6d6d60cccccb3333cc3c00ccc449999ccccc00cc76762222cccc00cc00cc1111111c0
0000000000000000000000005000000030000000d0000000000cc8cc000cc8cc0cccc33b333c33c00cccccc9999cc9c00ccc2222222cc2c00cc0cccc111111c0
000cc00000cccc0000cccc00000506400000b0f000000e2000cc778c00cc778c0cc00ccb333c33c00cc0099a999c99c00ccccccc622cc2c00550ccccc1111550
00c02c000cccccc00cc2ccc0064005400b3003000e200d2000c9778c00c9708c0550cccb333335500550ccca999c9550055ccc02622c255005555cccc1111550
0c222c000cc02cc00c220cc0045050000f30300002d0d000655c7765555c77657555555555555558755555555555555875555555555555587555555555555558
00c656000c2226c00cc226c000000005000000030000000d655555555555555575d66dddddd66d5875d66dddddd66d5875d66dddddd66d5875d66dddddd66d58
0555660055cc225555cc2255050065000300b3000d00ed00005555550055555555dddd6666dddd5555dddd6666dddd5555dddd6666dddd5555dddd6666dddd55
00005220555555555555555506605400fbb03f000ee0d20000d6d6d6006d6d6d0555555555555550055555555555555005555555555555500555555555555550
000550020555555005555550600000050000000000d00000001d1d1d00d1d1d10055550000555500005555000055550000555500005555000055550000555500
00000000000000000000000000000600000600ddd0000ddddddd1111111111110006000ddd000000000000000000000000000000000000000000000000000000
00000000000ddddd00000000000060dddd600ddddd00dd66dd11111111111111dd6000ddddd00000000000000000000000000000000000000000000000000000
0000000000dddddd000060000060ddddddd00ddddddd666dd111111111111111ddd000ddddd66600000000000000000000000000000000000000000000000000
0000000000dddddddd06000006ddddddddd00ddddd6666ddd111111111111111ddd000dddddd6000000000000000000044400000000000000000000000000000
0000000000d117dddddd00600ddddddddddddddddd66dddd1111111111111111ddddddddddddd000000000000000000044444000000000044444440000000000
00000000ddddddddddddd600dddddddddddddddddddddd111111111111111111ddddddddddddddd6660000000000000044444444000000444444444400000000
0000000ddddddddd22dddd0dddd222ddddddddddddddd1111111111111111111dddddddddddddddd600000000000000077444444440044447144444440000000
000000dddddddd20002dddddddd20222ddddddddddddd1111111111111111111dddddddddddddddd000000000000000070676444444444444111444444000000
00000ddddd22d2200002ddddd220002222dddddddddd111111111111111111112dddddddddddddddd00000000000000000070767444444444444444444000000
0000dddd222222200000222220000002222dddddddddd11111111111111111112ddddddddddddddddd6660000000000000000707674444444444444444000000
000ddd22200000000000022200000000022222222ddddd111111111111111111ddddd66dddddddddddd6000000000000007070000767444444444444444f0000
00dd22200000000000000000000000000022222222dddd111111111111111111dddd66ddddddddddddd0000000000000007070707070706044444444444ffee0
0dd22000000000000000000000000000000222222222ddd11111111111111111ddd66dddddddddddddd00000000000000676767676767676444444444444ffee
d2200000000000000000000000000000000022222222dddd1111111111111111dd666ddddddddddddddd66000000000004444444444444444444444444444ffe
000000000000000000000000000000000000222222222ddd1111111111111122d666dddddddddddddddd600000000000e444444444444444444444499944444f
000000000000000000000000000000000000022222222ddd1111111111112222666dddddddddddddddddd00000000000ee444444444444444444499999944444
0000000000000000000000000000dddd00000222222222dddd11111112222222666dddddddddddddddddd0000000000000444400000000000000000000000000
00000000000ddddd00000d00000dddd600000022222222dddd1111112222222266ddddddddddddddddddd6660000000000444440000000000000000000000000
0000000000dddddd0000d0dd00dddd6600000022222222ddddd11122222222006dddddddddddddddddddd6600000000000744444400000000000000000000000
0000000000dddddd0000000dd0ddd666000000022222222dddd11222222220006dddddddddddddddddddd6000000000007007444444000044444400000000000
0000000000d887dd00000dddddddd666000000022222222ddddd222222220000ddddddddddddddddddddd0000000000000070644444404444444444000000000
00000000dddddddd0000d000dddd666d000000022222222ddddd222222000000ddddddddddddddddddddd0000000000000000076444444447144444400000000
0000000ddddddddd00000000dddd666d000000022222222ddddd222220000000ddddddddddddddddddddd6660000000000000700744444444114444440000000
000000dddddddd200000000000dd66dd000000022222222ddddd222000000000ddddddddddddddddddd226600000000000000007067444444411444444000000
00000ddddd00d2200000000000ddd6dd0000000022222222dddd222000000000dddddddddddddddddd2226000000000000000000070674444444444444000000
0000dddd000022200000000000dddddd0000000022222222dddd220000000000ddddddddddddddddd22220000000000000000000000706744444444444000000
000ddd00000200000000000000dddddd0000000022222222dddd220000000000ddddddddddddddddd22222000000000000707000000000074444444444440000
00dd0000002000000000000d000ddddd0000000022222222dddddd6600000000ddddddddddddddddd2222266000000000070707070707000044444444444fee0
0dd00000220000000000000d000ddddd0000000022222222ddddd66000000000dddddddddddddddddd2222600000000006767676767676764444444444444fee
d000002200000000000000dd000ddddd0000000022222222ddddd60000000000dddddddddddddddddd22220000000000044444444444444444444444444444fe
0000220000000000000000dd0000dddd000000022e222222ddddd00000000000dddddddddddddddddd22220000000000e444444444444444444444499944444f
000000000000000000000ddd000000dd0000002ee2222222ddddd00000000000dddddddddddddddddd22220000000000ee444444444444444444499999944444
00000000dddddddddddddddddd222266000000000000000000000000000000000000000000000000000000000000000000000000000000000000000000000000
000000000dddddddddddddddddd22260000000000000000000000000000000000000000000000000000000000000000000000000000000000000000000000000
0000000000ddddddddddddddddd22200000000000000000000000000000000000000000000000000000000000000000000000000000000000000000000000000
000000000000ddddddddddddddd22220000000000000000000000000000000000000000000000000000000000000000000000000000000000000000000000000
0000000000000dddddddddddddd2222000eeeee00000000000000000000000000000000000000000000000000000000000000000000000000000000000000000
55000000000002ddddddddddddd22220eeeeeeeee000000000000000000000000000000000000000000000000000000000000000000000444444444400000000
555500111100002dddddddddddd22220eeffff4eeee00000000000000000000e0000000000000000000000000000000000000000000044444444444440000000
5855555000110022ddddddddddd22220f44444444eeee0000000eeeeeeeeeeee0000000000000000000000000000000000000000004444471114444444000000
a5a555ddd01111022dddddddddd2222000000444444eeeeeeeeeeeeeeeeeeeee0000000000000000000000000000000004444444444444444444444444000000
58555d55ddd1110022ddddddddd22220000000044444444eeeeee4444444444400000000008888800eeeeee00000000044444444444444444444444444000000
5555d5555dd01110112dddddddd2222200000000444444444444444444444444000000011888888811eeeeeeeee000004444444444444444444444444fff0000
666d555dddddd111112ddddddddd222200000000044444444444444444444444000000065188888155eedeeeeeeee00067676767676767644444444444fffee0
666d65d55dddd11111d2dddddddd222200000000000444444444444444444444000000065511111551eedeeeeedeeee00676767676767676444444444444ffee
550d6d655ddddddddddd2ddddddd2222000000000000ee444444444444444444000000e65555555111eedeeeeedeeeee04444444444444444444444444444ffe
55000d66d555ddddddddd2dddddd222200000000000000eeeeeee44444444444000eeeee655551111eeedeeeedeeeeeee44444444444444444444449994444ff
5550006d655500dddddddd2ddddd222200000000000000000000eeeeeeeeeeee0eeeeeed655551111eeedeeeedeeeeeeee444444444444444444499999944444
6550000d6555000dddd00002dddd222200000000000000000000000000000000eeedeeed655551111eeedeeeedeeeedeeee00000000000000044999999999444
6555000005550000000000002ddd222200000000000000000000000000000eeeeeedeeed655551111eeedeeedeeeedeeeee00000000000000000444999999944
0655500002222220000000002dddd2220000000000000000000000000881eeeeeeedeeee655551111eedeeeedeeeedeee5180000000000000000004499999994
006555002dddddd22000000022ddd2220000000000000000000000088811eeedeeeedeee655551111eedeeeedeeedeee5511800000000000000000e449999999
00065500d55500ddd22000022d2dd22200000000000000000000008881511eedeeeedeee655551111eedeeedeeeedee6555118000000000000000ee444999999
0000555005550000dd222222dd02d22200000000000000000000001115511eeedeeedee65555551111edeeedeeedee655555110000000000eeeeeee444499999
00000555550d00000ddddddd00002222000000000000000000000e65555111eedeeedee655555511111deedeeedee655555555e0000000eeeeeeeee444499999
0000000000000000000000000000022200000000eeeee000000eee65555111eeedeeed6555555511111deedeeede655555511ee00000eeeeeeeeeef444499999
00000000000005550000000000000022000000eeeeeeeeee000eeee6555111eeedeeed6555555511111deedeede6555555511ee0000eeeeeeeeeeff444999999
000000000000055800000000000000220000eeeeef44444e000edee65555111eedeeed65555555511111edeeed6555555511ede00eeeeeeeeeffff4449999999
0000000000555555000000000000000200eeeeeff444444400eedee65555111eeedee6555555555111111deed65555555511ed8008eeeeeffffff44499999990
00000000000566660000000000000002eeeeef444444444400eeed6555551111eedee6555555555111115555555555555111de808eeeeeffff44444499999990
00000000055555660000000000000002eef444440004444400eeed6555555111eee66655555555555555555555555555111ed8558eefffff4444444999999990
05555555000000550000000000000000444400000000ee440088ee65555551111e655555555555555555555555555551111de55584ff44444444449999999900
0005555500000005000000000000000000000000000000ee0008ee65555511111555555555555555555548855555555511115558444444444444449999999000
00555558000000000000000000000000000000000000000000668e65555511155555588555555555558844448555555555555584444444444444499999999000
000000000000002e22222222dddddd66000000000000eee000556655555115555588444555555555888444444855555555558844444444444444999999990000
00000000000002ee22222222dddddd6000000000000eeeee88655555555555558444444485555844444444444448555555444444444444444449999999900000
00000000000002e2222222ddddddddd0000000000eeeeeeeee865555555558444444444448884444444444444444485555444444444444444999999999000000
00000000000002e2222dddd66dddddd00000000eeeeeeeeeffff55555558844444444444444444444444444444444455554444444fff44449999999990000000
000000001100022222dd66666dddddd0000000eeeeeeeeffff44455555844444444444444444444444444444444444855554444444fff4499999999900000000
550000000110022222dd666dddddddd0000eeeeeeeeefff444444555584444444444444444444444444444444444444555554f44444ff9999999999000000000
555500110010002222d6666dddddddd0eeeeeeeeefffff4444444455544444444444ffffff444444444444444444444455555f44444449999999995500000000
585555501011002222d666ddddddddddeeeeeeeefffff444444444555444444444ffffffff444444444444444444444445555f44444449999999955550000000
b5b555ddd011110222ddddddddd2ddddeeefffffff4444444444445554444444fffffff444444444444444444444444445555444444449999999555555550000
58555d55ddd1110022ddddddddd222dd4ffff4444444444444444455544444fffffff44444444444444444444444444448555544444444449900000055555500
5555d5555dd0111011dddddddd0222dd44444444444444444444455544444ffffff4444444444444444444444444444444855554444444444444440005555550
666d555dddddd11111ddddddd00022dd4444444444444444444445554444ffffff44444444444444444444444444444444495551144444444444444445555555
666d65d55dddd11111ddddd0000022dd4444444444444444444455554444fffff444444444444444444444444444444444499555511144444444444444055550
550d6d655dddddddddddddd0000022dd444444444444444444555555444fffff4444444444444444444444444444444444999955551110044400944444005005
55000d66d555dddddddddd00000022dd444444eeeeeeeeeee4555558444ffff44444444444444444444444444444444499999995555100000000099444665005
5550006d655500ddddddd000000022d0eeeeeeeeeeeeeee000005584444fff444444444444444444444444444444444499999999500000000000009946066050
6550000d6555000dddd0000000022dd000000000000000000000004444fff4444444444444444444444444444444449999999990000000000000006606606000
6555000075550000000000000022dd0000000000000000000000000444fff4444444444444444444444444444449999999999900000000000000006000606000
065550002222220000000000022dd00000000000000000000000000044fff4444444444444444444444444449999999999990000000000000000066000600000
00655502dddddd2200000000222d000000000000000000000000000004ff44444444444444444444444444999999999999000000000000000000660000600000
0006550d75550ddd220000222dd00000000000000000000000000000000f44444444444444444444444499999999999900000000000000000000000000000000
00005550d555000dd222222ddd000000000000000000000000000000000444444444444444444444499999999999999900000000000000000000000000000000
0000055555d00000ddddddd000000000000000000000000000000000000444444444444444444449999999999999990000000000000000000000000000000000
00000000000000000000000000000000000000000000000000000000000444444444444444444999999999999990000000000000000000000000000000000000
00000000008888000000000000000000000000000000000000000000000000000000000000000000020000222200020002000000200020020200002002022220
0000000008899880000000000000dddd088888888888888888888888888888888888888888888888020000200200020002000002220020020200002002020002
00500500889aa988000000000ddddddd088888888888888888888888888888888888888888888888020000200200020002000002020020020200002002020002
00c65c0089a77a980000000dddddddd1002220200202222200222022022020020200002002022220002220200202222200222022022022220222202222022220
0cc56cc089a77a9800000ddddddd1111002220200202222200222022022020020200002002022220002220200202222200222022022002200222200220022220
00c65c00889aa988000dddddd1111111020000200200020002000002020020020200002002020002088888888888888888888888888888888888888888888888
00500500088998800ddddd1111111111020000200200020002000002220020020200002002020002088888888888888888888888888888888888888888888888
0000000000888800ddddd11111111111020000222200020002000000200020020200002002022220000000000000000000000000000000000000000000000000
__gff__
0000000000000000000000000000000000000000000000000000000000000000000000000000000000000000000000000000000000000000000000000000000000000000000000000000000000000000000000000000000000000000000000000000000000000000000000000000000000000000000000000000000000000000
0000000000000000000000000000000000000000000000000000000000000000000000000000000000000000000000000000000000000000000000000000000000000000000000000000000000000000000000000000000000000000000000000000000000000000000000000000000000000000000000000000000000000000
__map__
0000000000000000000000000000000000000000000000000000000000000000000000000000000000000000000000000000000000000000000000000000000000000000000000000000000000000000000000000000000000000000000000000000000000000000000000000000000000000000000000000000000000000000
0000000000000000000000000000000000000000000000000000000000000000000000000000000000000000000000000000000000000000000000000000000000000000000000000000000000000000000000000000000000000000000000000000000000000000000000000000000000000000000000000000000000000000
0000000000000000000000000000000000000000000000000000000000000000000000000000000000000000000000000000000000000000000000000000000000000000000000000000000000000000000000000000000000000000000000000000000000000000000000000000000000000000000000000000000000000000
0000000000000000000000000000000000000000000000000000000000000000000000000000000000000000000000000000000000000000000000000000000000000000000000000000000000000000000000000000000000000000000000000000000000000000000000000000000000000000000000000000000000000000
0000000000000000000000000000000000000000000000000000000000000000000000000000000000000000000000000000000000000000000000000000000000000000000000000000000000000000000000000000000000000000000000000000000000000000000000000000000000000000000000000000000000000000
0000000000000000000000000000000000000000000000000000000000000000000000000000000000000000000000000000000000000000000000000000000000000000000000000000000000000000000000000000000000000000000000000000000000000000000000000000000000000000000000000000000000000000
0000000000000000000000000000000000000000000000000000000000000000000000000000000000000000000000000000000000000000000000000000000000000000000000000000000000000000000000000000000000000000000000000000000000000000000000000000000000000000000000000000000000000000
0000000000000000000000000000000000000000000000000000000000000000000000000000000000000000000000000000000000000000000000000000000000000000000000000000000000000000000000000000000000000000000000000000000000000000000000000000000000000000000000000000000000000000
0000000000000000000000000000000000000000000000000000000000000000000000000000000000000000000000000000000000000000000000000000000000000000000000000000000000000000000000000000000000000000000000000000000000000000000000000000000000000000000000000000000000000000
0000000000000000000000000000000000000000000000000000000000000000000000000000000000000000000000000000000000000000000000000000000000000000000000000000000000000000000000000000000000000000000000000000000000000000000000000000000000000000000000000000000000000000
0000000000000000000000000000000000000000000000000000000000000000000000000000000000000000000000000000000000000000000000000000000000000000000000000000000000000000000000000000000000000000000000000000000000000000000000000000000000000000000000000000000000000000
0000000000000000000000000000000000000000000000000000000000000000000000000000000000000000000000000000000000000000000000000000000000000000000000000000000000000000000000000000000000000000000000000000000000000000000000000000000000000000000000000000000000000000
0000000000000000000000000000000000000000000000000000000000000000000000000000000000000000000000000000000000000000000000000000000000000000000000000000000000000000000000000000000000000000000000000000000000000000000000000000000000000000000000000000000000000000
0000000000000000000000000000000000000000000000000000000000000000000000000000000000000000000000000000000000000000000000000000000000000000000000000000000000000000000000000000000000000000000000000000000000000000000000000000000000000000000000000000000000000000
0000000000000000000000000000000000000000000000000000000000000000000000000000000000000000000000000000000000000000000000000000000000000000000000000000000000000000000000000000000000000000000000000000000000000000000000000000000000000000000000000000000000000000
0000000000000000000000000000000000000000000000000000000000000000000000000000000000000000000000000000000000000000000000000000000000000000000000000000000000000000000000000000000000000000000000000000000000000000000000000000000000000000000000000000000000000000
0000000000000000000000000000000000000000000000000000000000000000000000000000000000000000000000000000000000000000000000000000000000000000000000000000000000000000000000000000000000000000000000000000000000000000000000000000000000000000000000000000000000000000
0000000000000000000000000000000000000000000000000000000000000000000000000000000000000000000000000000000000000000000000000000000000000000000000000000000000000000000000000000000000000000000000000000000000000000000000000000000000000000000000000000000000000000
0000000000000000000000000000000000000000000000000000000000000000000000000000000000000000000000000000000000000000000000000000000000000000000000000000000000000000000000000000000000000000000000000000000000000000000000000000000000000000000000000000000000000000
0000000000000000000000000000000000000000000000000000000000000000000000000000000000000000000000000000000000000000000000000000000000000000000000000000000000000000000000000000000000000000000000000000000000000000000000000000000000000000000000000000000000000000
0000000000000000000000000000000000000000000000000000000000000000000000000000000000000000000000000000000000000000000000000000000000000000000000000000000000000000000000000000000000000000000000000000000000000000000000000000000000000000000000000000000000000000
0000000000000000000000000000000000000000000000000000000000000000000000000000000000000000000000000000000000000000000000000000000000000000000000000000000000000000000000000000000000000000000000000000000000000000000000000000000000000000000000000000000000000000
0000000000000000000000000000000000000000000000000000000000000000000000000000000000000000000000000000000000000000000000000000000000000000000000000000000000000000000000000000000000000000000000000000000000000000000000000000000000000000000000000000000000000000
0000000000000000000000000000000000000000000000000000000000000000000000000000000000000000000000000000000000000000000000000000000000000000000000000000000000000000000000000000000000000000000000000000000000000000000000000000000000000000000000000000000000000000
0000000000000000000000000000000000000000000000000000000000000000000000000000000000000000000000000000000000000000000000000000000000000000000000000000000000000000000000000000000000000000000000000000000000000000000000000000000000000000000000000000000000000000
0000000000000000000000000000000000000000000000000000000000000000000000000000000000000000000000000000000000000000000000000000000000000000000000000000000000000000000000000000000000000000000000000000000000000000000000000000000000000000000000000000000000000000
0000000000000000000000000000000000000000000000000000000000000000000000000000000000000000000000000000000000000000000000000000000000000000000000000000000000000000000000000000000000000000000000000000000000000000000000000000000000000000000000000000000000000000
0000000000000000000000000000000000000000000000000000000000000000000000000000000000000000000000000000000000000000000000000000000000000000000000000000000000000000000000000000000000000000000000000000000000000000000000000000000000000000000000000000000000000000
0000000000000000000000000000000000000000000000000000000000000000000000000000000000000000000000000000000000000000000000000000000000000000000000000000000000000000000000000000000000000000000000000000000000000000000000000000000000000000000000000000000000000000
0000000000000000000000000000000000000000000000000000000000000000000000000000000000000000000000000000000000000000000000000000000000000000000000000000000000000000000000000000000000000000000000000000000000000000000000000000000000000000000000000000000000000000
0000000000000000000000000000000000000000000000000000000000000000000000000000000000000000000000000000000000000000000000000000000000000000000000000000000000000000000000000000000000000000000000000000000000000000000000000000000000000000000000000000000000000000
0000000000000000000000000000000000000000000000000000000000000000000000000000000000000000000000000000000000000000000000000000000000000000000000000000000000000000000000000000000000000000000000000000000000000000000000000000000000000000000000000000000000000000
